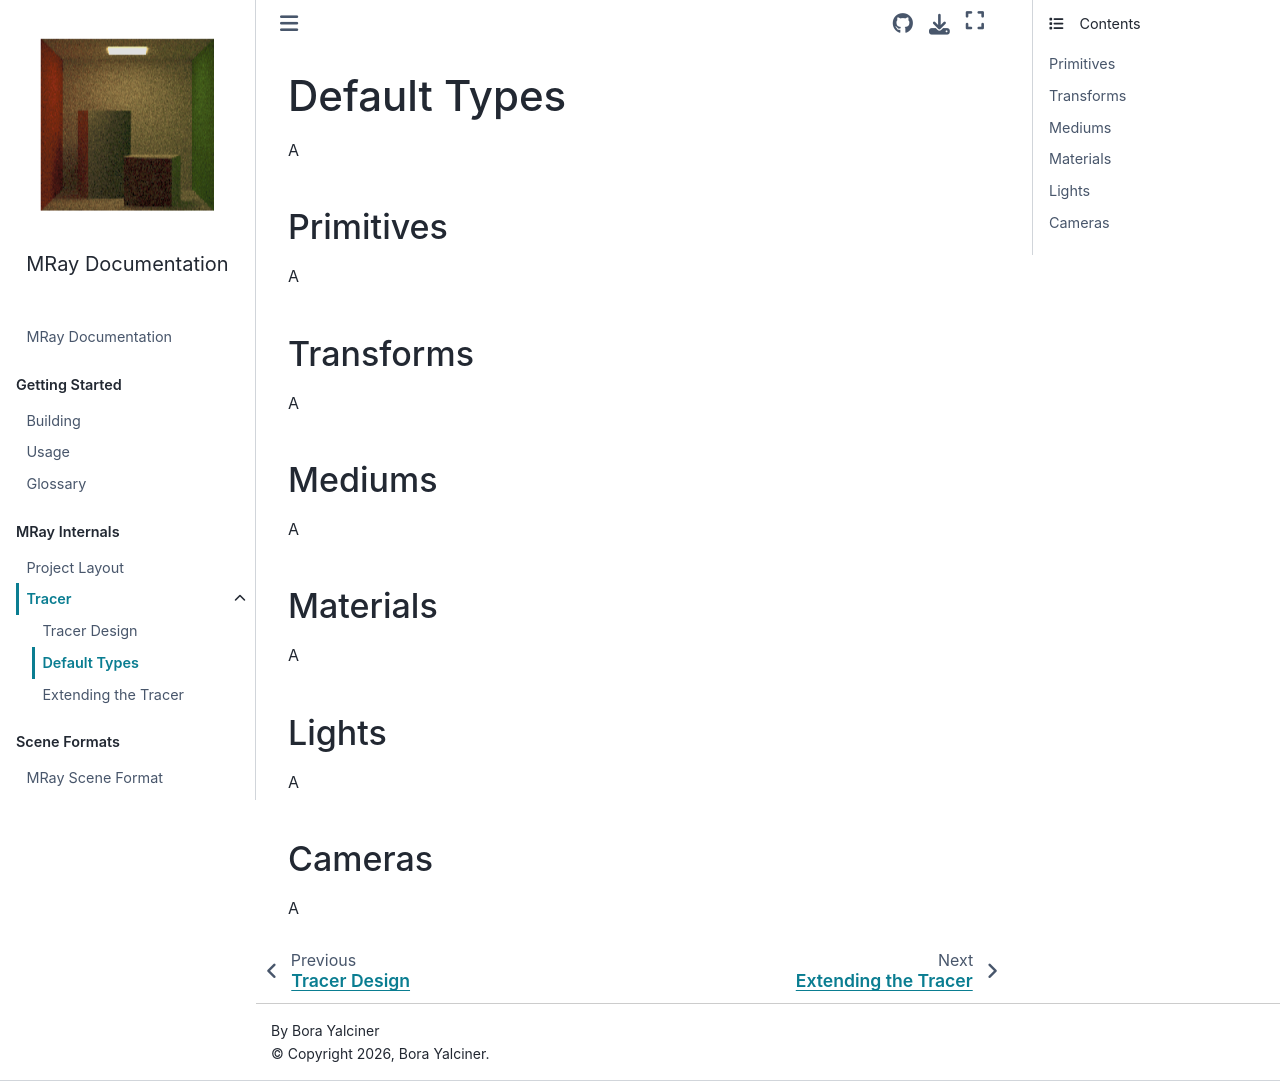

repository: yalcinerbora/mray · page: markdown/tracer/defaultTypes.html · generator: sphinx

# Default Types

A

## Primitives

A

## Transforms

A

## Mediums

A

## Materials

A

## Lights

A

## Cameras

A
